Run: headless pygame with SDL's dummy video driver; simulated clock (each Clock.tick advances the game by its frame time, no real sleeping); random seed 0; keys injected as events and as key.get_pressed() state; no mouse input.
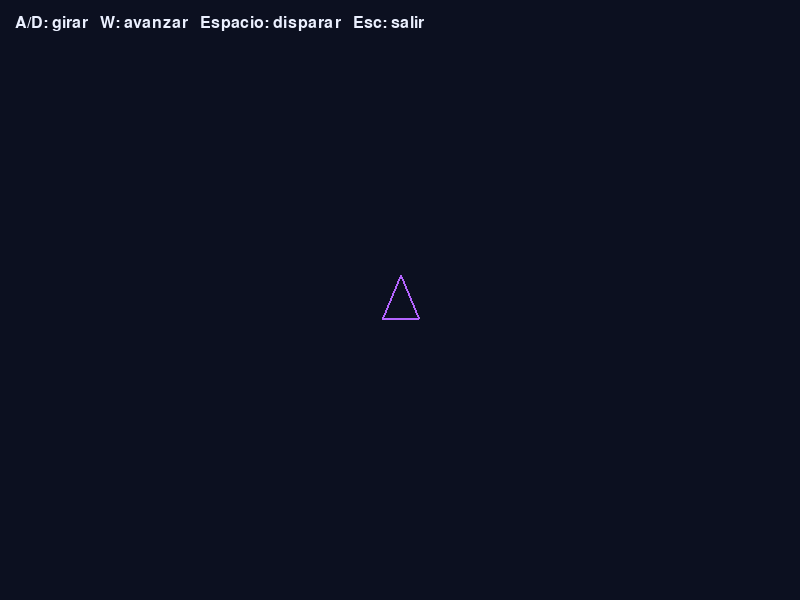
Frame 1 of 4 · flips 1–60 · no input
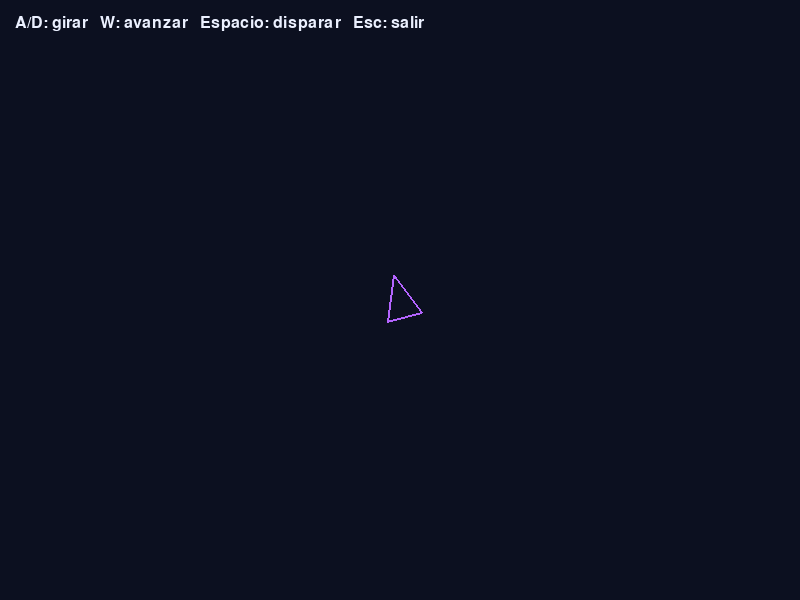
Frame 2 of 4 · flips 61–180 · tapped SPACE, RETURN · held RIGHT (→), D
Frame 3 of 4 · flips 181–300 · held DOWN (↓), S · screen unchanged from frame 2, image omitted
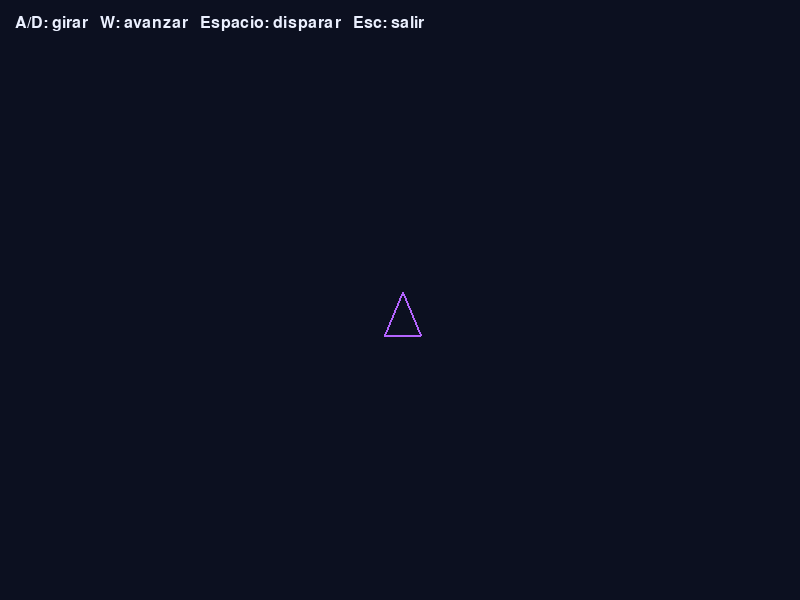
Frame 4 of 4 · flips 301–420 · held LEFT (←), A, UP (↑), W

The pygame program that drew these frames:


import math
import pygame

ANCHO = 800
ALTO = 600
FPS = 60
FONDO = (12, 16, 32)
BLANCO = (235, 240, 255)
VERDE = (100, 230, 170)
ROJO = (255, 110, 100)
PURPURA = (180, 100, 255)

# Velocidades expresadas en píxeles (o grados) por segundo
VELOCIDAD_NAVE = 220
VELOCIDAD_GIRO = 180
VELOCIDAD_PROYECTIL = 430
COOLDOWN_DISPARO = 250  
VIDA_PROYECTIL = 1800  

ENVOLVER_PANTALLA = True

class Proyectil:
    def __init__(self, x, y, angulo):
        self.x = x
        self.y = y
        self.vx = math.sin(angulo) * VELOCIDAD_PROYECTIL
        self.vy = -math.cos(angulo) * VELOCIDAD_PROYECTIL
        self.tiempo_restante = VIDA_PROYECTIL

    def actualizar(self, dt):
        """Avanza el disparo según el tiempo transcurrido."""
        self.x += self.vx * dt
        self.y += self.vy * dt
        self.tiempo_restante -= dt * 1000

    def sigue_activo(self):
        """Indica si sigue dentro de la ventana y no ha caducado."""
        dentro = 0 <= self.x <= ANCHO and 0 <= self.y <= ALTO
        return dentro and self.tiempo_restante > 0

    def dibujar(self, pantalla):
        pygame.draw.circle(pantalla, ROJO, (int(self.x), int(self.y)), 4)


def dibujar_nave(pantalla, x, y, angulo):
    """Gira los puntos del triángulo local y los coloca en la pantalla."""
    puntos_locales = [(0, -25), (-18, 18), (18, 18)]
    puntos_pantalla = []

    coseno = math.cos(angulo)
    seno = math.sin(angulo)

    for px, py in puntos_locales:
        # Rotación alrededor del centro; luego trasladamos a (x, y).
        girado_x = px * coseno - py * seno
        girado_y = px * seno + py * coseno
        puntos_pantalla.append((x + girado_x, y + girado_y))

    pygame.draw.polygon(pantalla, PURPURA, puntos_pantalla, width=2)
    return puntos_pantalla[0]  # La punta exacta de la nave


def main():
    pygame.init()

    # DOUBLEBUF activa el doble buffer para dibujar sin parpadeos.
    pantalla = pygame.display.set_mode((ANCHO, ALTO), pygame.DOUBLEBUF)
    pygame.display.set_caption("Nave espacial")
    reloj = pygame.time.Clock()
    fuente = pygame.font.Font(None, 24)

    nave_x = ANCHO / 2
    nave_y = ALTO / 2
    angulo = 0.0  # 0 apunta hacia arriba
    proyectiles = []
    ultimo_disparo = -COOLDOWN_DISPARO
    ejecutando = True

    while ejecutando:
        # dt permite que el movimiento sea parecido aunque cambien los FPS.
        dt = reloj.tick(FPS) / 1000.0
        ahora = pygame.time.get_ticks()

        for evento in pygame.event.get():
            if evento.type == pygame.QUIT:
                ejecutando = False
            elif evento.type == pygame.KEYDOWN:
                if evento.key == pygame.K_ESCAPE:
                    ejecutando = False
                elif evento.key == pygame.K_SPACE:
                    if ahora - ultimo_disparo >= COOLDOWN_DISPARO:
                        # El disparo nace en la punta y hereda la dirección.
                        punta_x = nave_x + math.sin(angulo) * 25
                        punta_y = nave_y - math.cos(angulo) * 25
                        proyectiles.append(Proyectil(punta_x, punta_y, angulo))
                        ultimo_disparo = ahora

        teclas = pygame.key.get_pressed()

        if teclas[pygame.K_a] or teclas[pygame.K_LEFT]:
            angulo -= math.radians(VELOCIDAD_GIRO) * dt
        if teclas[pygame.K_d] or teclas[pygame.K_RIGHT]:
            angulo += math.radians(VELOCIDAD_GIRO) * dt

        if teclas[pygame.K_w] or teclas[pygame.K_UP]:
            # La nave avanza en la dirección a la que apunta su proa.
            nave_x += math.sin(angulo) * VELOCIDAD_NAVE * dt
            nave_y -= math.cos(angulo) * VELOCIDAD_NAVE * dt

        if ENVOLVER_PANTALLA:
            nave_x %= ANCHO
            nave_y %= ALTO
        else:
            nave_x = max(0, min(ANCHO, nave_x))
            nave_y = max(0, min(ALTO, nave_y))

        # Actualiza y luego conserva solo los proyectiles todavía activos.
        for proyectil in proyectiles:
            proyectil.actualizar(dt)
        proyectiles = [p for p in proyectiles if p.sigue_activo()]

        pantalla.fill(FONDO)
        for proyectil in proyectiles:
            proyectil.dibujar(pantalla)
        dibujar_nave(pantalla, nave_x, nave_y, angulo)

        ayuda = fuente.render("A/D: girar   W: avanzar   Espacio: disparar   Esc: salir", True, BLANCO)
        pantalla.blit(ayuda, (15, 15))
        pygame.display.flip()

    pygame.quit()


if __name__ == "__main__":
    main()
